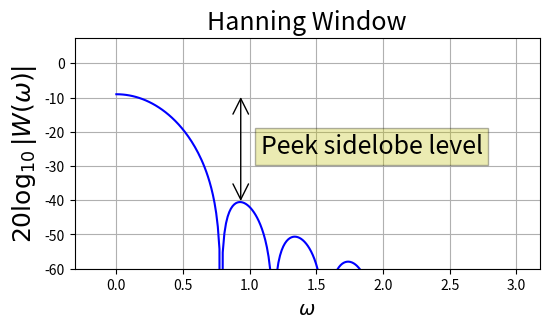

Reproduce this figure in Python.
import numpy as np
import matplotlib.pyplot as plt
import scipy.signal

def db20(W,Nfft=None):
    'Given DFT, return power level in dB or take DFT if need be'
    assert  np.isscalar(W) or W.ndim==1
    if Nfft is None: # assume W is DFT
        return 20*np.log10(abs(W))

    else:  # assume time-domain passed, so need DFT
        DFT = np.fft.fft(np.array(W).flatten(), Nfft) / np.sqrt(Nfft)
        return 20 * np.log10(abs(DFT.flatten()))

fig = plt.figure()
ax = fig.add_subplot(111)
fig.set_size_inches((6, 3))

Ns = 16
Nf = 256*2
freqs = np.arange(Nf)*2*np.pi/Nf
w = scipy.signal.windows.hann(Ns, False)
W = db20(w, Nf)

ax.plot(freqs, W, '-b', ms = 4.0)
ax.set_ylim(ymin = -60)
ax.set_xlim(xmax = np.pi*1.01)
ax.set_xlabel(r'$\omega$', fontsize = 14)
ax.set_ylabel(r'$20\log_{10}|W(\omega)|$', fontsize = 18)
ax.grid()
ax.set_title('Hanning Window', fontsize = 18)
plt.annotate('', fontsize = 28,
             xy =(76/Nf*2*np.pi, W[0]),xytext = (76/Nf*2*np.pi, W[0]-32),
             arrowprops = {'facecolor':'b', 'arrowstyle':'<->'})
ax.text(0.4, 0.5, 'Peek sidelobe level',
           fontsize = 18, transform = ax.transAxes,
        bbox = {'fc':'y', 'alpha':0.3})
